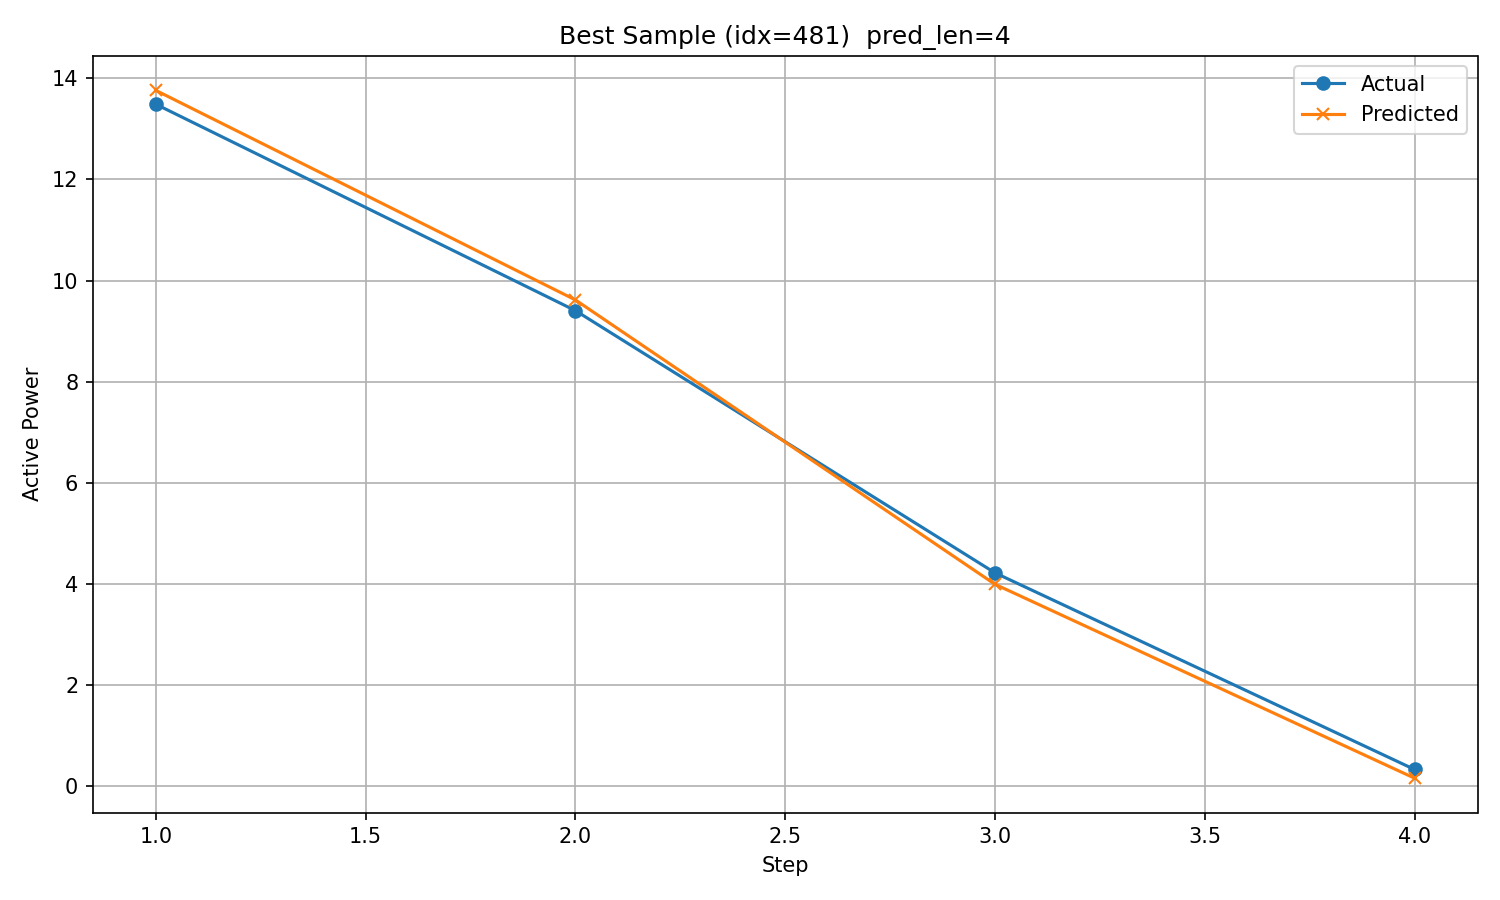

The file beside this chart, header and first rows:
timestamp, step, actual, predicted
2017/9/11 15:00, 1, 13.49, 13.76
2017/9/11 16:00, 2, 9.405, 9.617
2017/9/11 17:00, 3, 4.217, 3.991
2017/9/11 18:00, 4, 0.3266, 0.1544
